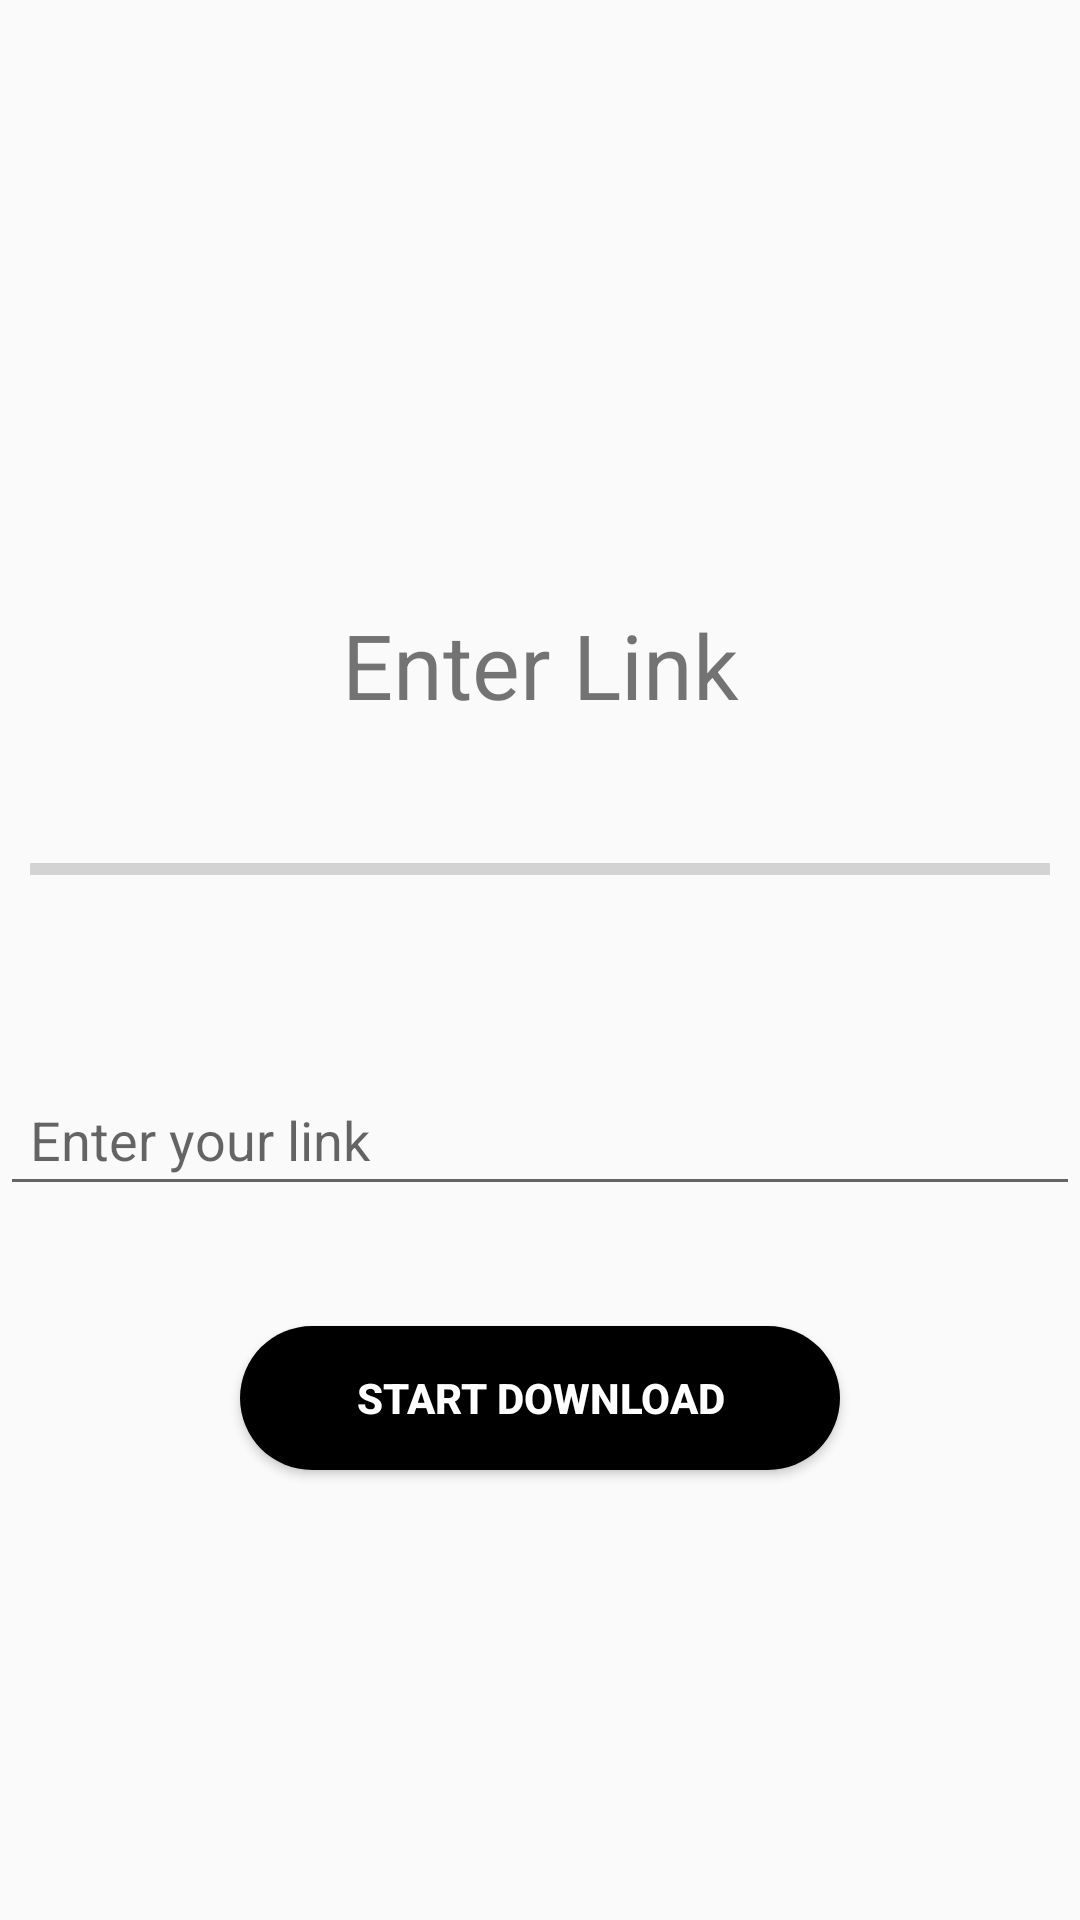

This screen was rendered from an Android layout file. Write that file and the resources it references.
<!-- AndroidManifest.xml: application theme AppTheme -->
<!-- res/layout/activity_video.xml -->
<?xml version="1.0" encoding="utf-8"?>
<android.support.constraint.ConstraintLayout xmlns:android="http://schemas.android.com/apk/res/android"
    xmlns:app="http://schemas.android.com/apk/res-auto"
    xmlns:tools="http://schemas.android.com/tools"
    android:layout_width="match_parent"
    android:layout_height="match_parent"
    android:id="@+id/parentLayout"
    tools:context=".VideoActivity">

    <Button
        android:id="@+id/btn_start_download_video"
        android:layout_width="200dp"
        android:layout_height="wrap_content"
        android:layout_marginBottom="150dp"
        android:text="Start Download"
        android:textStyle="bold"
        android:textColor="#FFFFFF"
        android:background="@drawable/round_button"
        app:layout_constraintBottom_toBottomOf="parent"
        app:layout_constraintEnd_toEndOf="parent"
        app:layout_constraintStart_toStartOf="parent" />

    <EditText
        android:id="@+id/et_url_video"
        android:layout_width="fill_parent"
        android:layout_height="wrap_content"
        android:padding="10dp"
        android:layout_marginBottom="40dp"
        android:ems="10"
        android:hint="Enter your link"
        android:inputType="textUri"
        app:layout_constraintBottom_toTopOf="@+id/btn_start_download_video"
        app:layout_constraintEnd_toEndOf="parent"
        app:layout_constraintStart_toStartOf="parent" />

    <ProgressBar
        android:id="@+id/progress_bar_video"
        style="?android:attr/progressBarStyleHorizontal"
        android:layout_width="fill_parent"
        android:layout_height="0dp"
        android:layout_marginBottom="50dp"
        android:padding="10dp"
        app:layout_constraintBottom_toTopOf="@+id/et_url_video"
        app:layout_constraintEnd_toEndOf="parent"
        app:layout_constraintHorizontal_bias="0.0"
        app:layout_constraintStart_toStartOf="parent"
        tools:visibility="visible" />

    <TextView
        android:id="@+id/tv_status_video"
        android:layout_width="wrap_content"
        android:layout_height="wrap_content"
        android:layout_marginBottom="30dp"
        android:text="Enter Link"
        android:textSize="30sp"
        app:layout_constraintBottom_toTopOf="@+id/progress_bar_video"
        app:layout_constraintEnd_toEndOf="parent"
        app:layout_constraintStart_toStartOf="parent"
        tools:visibility="visible" />


</android.support.constraint.ConstraintLayout>
<!-- resources referenced by this layout -->
<resources>
  <!-- drawable round_button (drawable) -->
  <?xml version="1.0" encoding="utf-8"?>
  <shape xmlns:android="http://schemas.android.com/apk/res/android"
      android:shape="rectangle">
  
      <solid android:color="#000">
      </solid>
  
      <corners android:radius="150dp"></corners>
  
  </shape>
  <style name="AppTheme" parent="Theme.AppCompat.Light.DarkActionBar">
          
          <item name="colorPrimary">@color/colorPrimary</item>
          <item name="colorPrimaryDark">@color/colorPrimaryDark</item>
          <item name="colorAccent">@color/colorAccent</item>
          <item name="preferenceTheme">@style/PreferenceThemeOverlay</item>
          <item name="actionModeStyle">@color/colorPrimary</item>
      </style>
  <color name="colorPrimary">#0080FF</color>
  <color name="colorPrimaryDark">#00574B</color>
  <color name="colorAccent">#D81B60</color>
</resources>
